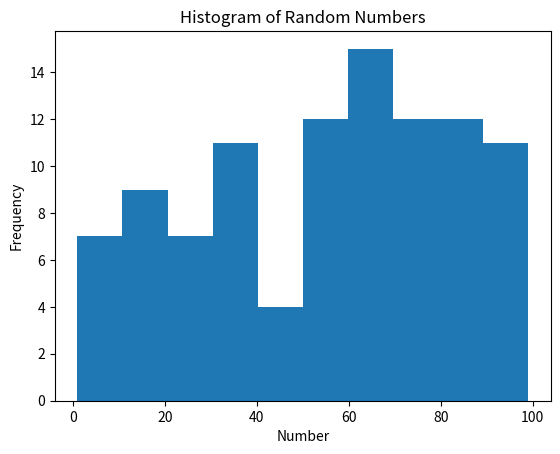

Python code for this plot:
# Databricks notebook source
print("echo")


# COMMAND ----------

import random
import matplotlib.pyplot as plt

# Generate a list of random numbers
random_numbers = [random.randint(1, 100) for _ in range(100)]

# Plot a histogram of the random numbers
plt.hist(random_numbers, bins=10)
plt.xlabel('Number')
plt.ylabel('Frequency')
plt.title('Histogram of Random Numbers')
plt.show()

# COMMAND ----------

print ("hello cmd 3")
